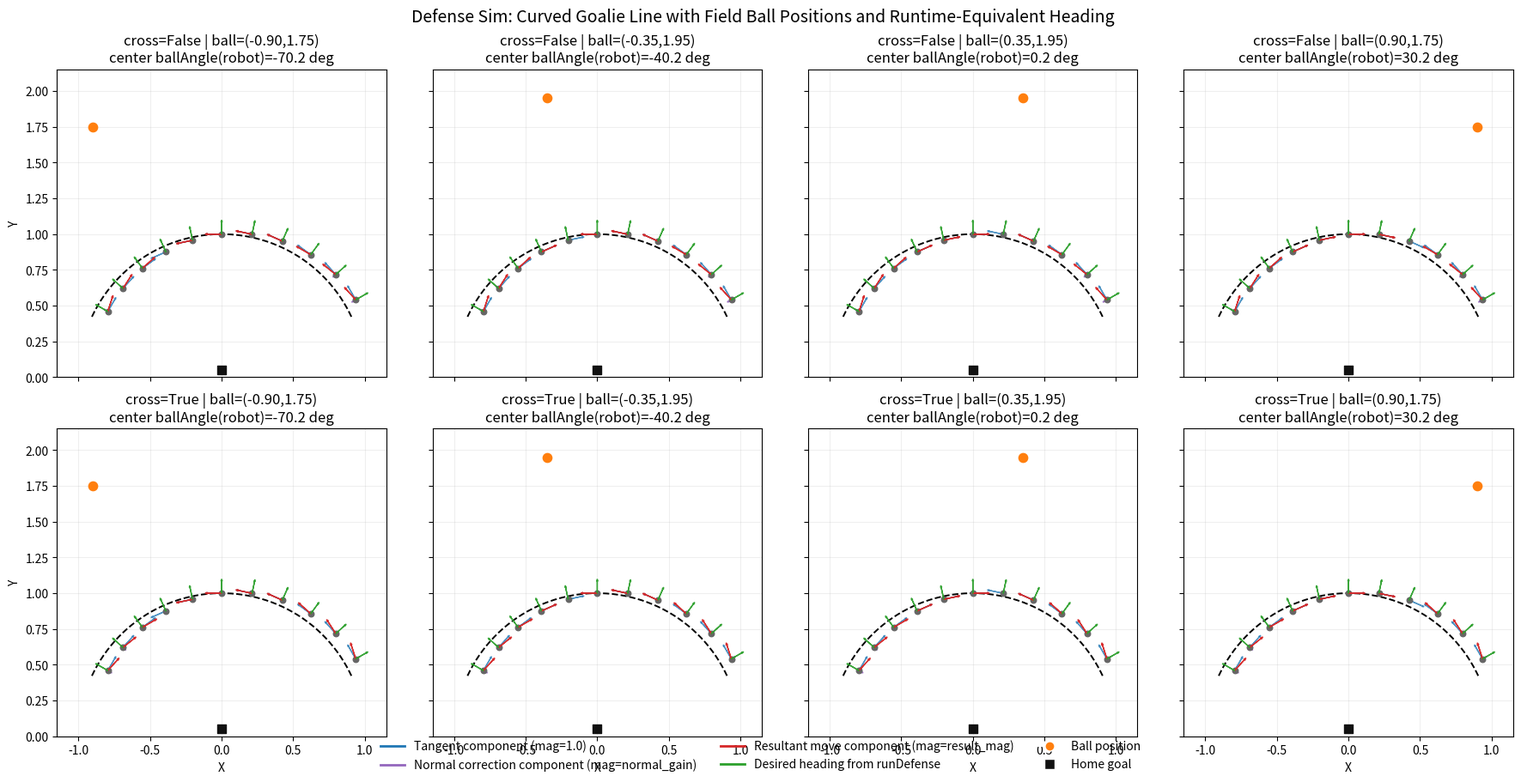

Source code (Python): (Note: this script raises an exception after producing the figure.)
#!/usr/bin/env python3
"""
Curved goalie-line defense simulation that mirrors current runtime math.

What this version adds:
1) Ball is drawn as an actual FIELD position (not only angle text).
2) Ball angle is computed per robot sample from world geometry:
      ballAngle(robot frame) = bearing_world(robot->ball) - robot_heading_field
3) No gradient/colorbar; vector SIZE encodes magnitudes:
   - Blue: tangent component magnitude = 1.0
   - Purple: normal correction component magnitude = normal_gain
   - Red: resultant pre-normalization magnitude = sqrt(x^2 + y^2)
4) Green vector is desired heading, using the same runDefense logic.
"""

from __future__ import annotations

import math
from dataclasses import dataclass
from pathlib import Path

import matplotlib

matplotlib.use("Agg")
import matplotlib.pyplot as plt
import numpy as np


def normalize360(angle: float) -> float:
    angle = math.fmod(angle, 360.0)
    if angle < 0:
        angle += 360.0
    return angle


def normalize180(angle: float) -> float:
    angle = normalize360(angle)
    if angle > 180.0:
        angle -= 360.0
    return angle


def wrap_angle(angle: float) -> float:
    # Mirrors Trig::wrapAngle in src/trig.cpp.
    if angle < -180.0:
        angle += 360.0
    if angle > 180.0:
        angle -= 360.0
    return angle


def angular_distance(a: float, b: float) -> float:
    return abs(normalize180(a - b))


def sin_deg(angle: float) -> float:
    return math.sin(math.radians(angle))


def cos_deg(angle: float) -> float:
    return math.cos(math.radians(angle))


def angle_to_vec(angle_deg: float) -> tuple[float, float]:
    # Same angle convention as codebase: atan2(x, y) => 0 at +Y, 90 at +X.
    return sin_deg(angle_deg), cos_deg(angle_deg)


def bearing_world_from_to(x0: float, y0: float, x1: float, y1: float) -> float:
    dx = x1 - x0
    dy = y1 - y0
    return normalize360(math.degrees(math.atan2(dx, dy)))


def project_tangent(line_normal_angle: float, movement_angle: float) -> float:
    t_plus = normalize360(line_normal_angle + 90.0)
    t_minus = normalize360(line_normal_angle - 90.0)
    if angular_distance(movement_angle, t_plus) <= angular_distance(movement_angle, t_minus):
        return t_plus
    return t_minus


def blend_components(
    tangent_angle: float,
    line_normal_angle: float,
    chord_norm: float,
    cross_line: bool,
) -> tuple[float, float, float, float]:
    chord = min(1.0, max(0.0, chord_norm))
    normal_gain = 0.0 if chord >= 0.92 else (0.65 * (1.0 - chord))

    correction_angle = normalize360(line_normal_angle + 180.0) if cross_line else normalize360(line_normal_angle)

    tx = sin_deg(tangent_angle)
    ty = cos_deg(tangent_angle)
    cx = normal_gain * sin_deg(correction_angle)
    cy = normal_gain * cos_deg(correction_angle)
    rx = tx + cx
    ry = ty + cy
    result_mag = math.sqrt(rx * rx + ry * ry)
    result_angle = normalize360(math.degrees(math.atan2(rx, ry)))
    return result_angle, normal_gain, correction_angle, result_mag


def defense_calc_robot_frame(
    ball_angle: float,
    home_goal_angle: float,
    heading_correction: float,
    line_normal_angle: float,
    chord_norm: float,
    cross_line: bool,
) -> float:
    # Matches Defense::defenseCalc math path for non-blocked movement.
    ball = normalize360(ball_angle)
    goal = normalize360(home_goal_angle)
    rotated_ball = normalize360(ball + heading_correction)
    rotated_goal = normalize360(goal + heading_correction)

    angle_diff = angular_distance(ball, goal)
    blocked = (
        (angle_diff > 170.0)
        or (rotated_goal < 115.0 and rotated_ball > 115.0 and rotated_ball < 260.0)
        or (rotated_goal > 245.0 and rotated_ball < 245.0 and rotated_ball > 100.0)
    )
    if blocked:
        return -1.0

    raw_x = sin_deg(ball) + sin_deg(goal)
    raw_y = cos_deg(ball) + cos_deg(goal)
    raw_defense = normalize360(math.degrees(math.atan2(raw_x, raw_y)))

    tangent = project_tangent(line_normal_angle, raw_defense)
    final, _, _, _ = blend_components(tangent, line_normal_angle, chord_norm, cross_line)
    return final


def desired_heading_field_from_line(
    line_angle_robot: float,
    current_offset_field: float,
) -> tuple[float, float]:
    # Mirrors runDefense heading logic.
    rel_a = wrap_angle(line_angle_robot)
    rel_b = wrap_angle(line_angle_robot + 180.0)
    chosen_rel_normal = rel_a if abs(rel_a) <= abs(rel_b) else rel_b
    desired_field = wrap_angle(current_offset_field + wrap_angle(chosen_rel_normal))
    return desired_field, chosen_rel_normal


def chord_from_signed_offset_norm(offset_norm: float) -> float:
    d = abs(offset_norm)
    if d >= 1.0:
        return 0.0
    return math.sqrt(1.0 - d * d)


@dataclass
class Sample:
    theta_deg: float
    robot_x: float
    robot_y: float
    offset_norm: float
    chord_norm: float
    line_angle_robot: float
    ball_angle_robot: float
    goal_angle_robot: float
    move_angle_robot: float
    move_angle_field: float
    desired_heading_field: float
    chosen_rel_normal: float
    tangent_angle_robot: float
    correction_angle_robot: float
    normal_gain: float
    result_mag: float


def simulate_panel(
    ball_world: tuple[float, float],
    home_goal_world: tuple[float, float],
    current_offset_field: float,
    cross_line: bool,
    theta_samples_deg: np.ndarray,
    line_radius: float,
    sensor_radius_visual: float,
) -> list[Sample]:
    # Signed distance profile from line (normalized by sensor radius).
    # Positive = robot pushed outward from arc, negative = inward.
    offset_norm_profile = np.array(
        [max(-0.95, min(0.95, 0.78 * math.sin(math.radians(1.2 * t)))) for t in theta_samples_deg]
    )

    samples: list[Sample] = []
    bx, by = ball_world
    gx, gy = home_goal_world

    for theta_deg, offset_norm in zip(theta_samples_deg, offset_norm_profile):
        x_line = line_radius * sin_deg(theta_deg)
        y_line = line_radius * cos_deg(theta_deg)

        outward_world = normalize360(theta_deg)
        inward_world = normalize360(theta_deg + 180.0)
        ux, uy = angle_to_vec(outward_world)
        offset_world = offset_norm * sensor_radius_visual

        robot_x = x_line + (offset_world * ux)
        robot_y = y_line + (offset_world * uy)

        # Line normal toward nearest point on line (world), then robot frame.
        line_normal_world = inward_world if offset_norm >= 0 else outward_world
        line_angle_robot = normalize360(line_normal_world - current_offset_field)

        # Ball/goal angles as camera-like robot-relative bearings.
        ball_bearing_world = bearing_world_from_to(robot_x, robot_y, bx, by)
        goal_bearing_world = bearing_world_from_to(robot_x, robot_y, gx, gy)
        ball_angle_robot = normalize180(ball_bearing_world - current_offset_field)
        goal_angle_robot = normalize180(goal_bearing_world - current_offset_field)

        chord_norm = chord_from_signed_offset_norm(offset_norm)

        raw_x = sin_deg(ball_angle_robot) + sin_deg(goal_angle_robot)
        raw_y = cos_deg(ball_angle_robot) + cos_deg(goal_angle_robot)
        raw_def = normalize360(math.degrees(math.atan2(raw_x, raw_y)))
        tangent_angle = project_tangent(line_angle_robot, raw_def)
        _, normal_gain, correction_angle, result_mag = blend_components(
            tangent_angle, line_angle_robot, chord_norm, cross_line
        )

        move_angle_robot = defense_calc_robot_frame(
            ball_angle=ball_angle_robot,
            home_goal_angle=goal_angle_robot,
            heading_correction=current_offset_field,
            line_normal_angle=line_angle_robot,
            chord_norm=chord_norm,
            cross_line=cross_line,
        )
        move_angle_field = normalize360(current_offset_field + move_angle_robot) if move_angle_robot >= 0 else -1.0

        desired_heading_field, chosen_rel_normal = desired_heading_field_from_line(
            line_angle_robot=line_angle_robot,
            current_offset_field=current_offset_field,
        )

        samples.append(
            Sample(
                theta_deg=float(theta_deg),
                robot_x=float(robot_x),
                robot_y=float(robot_y),
                offset_norm=float(offset_norm),
                chord_norm=float(chord_norm),
                line_angle_robot=float(line_angle_robot),
                ball_angle_robot=float(ball_angle_robot),
                goal_angle_robot=float(goal_angle_robot),
                move_angle_robot=float(move_angle_robot),
                move_angle_field=float(move_angle_field),
                desired_heading_field=float(desired_heading_field),
                chosen_rel_normal=float(chosen_rel_normal),
                tangent_angle_robot=float(tangent_angle),
                correction_angle_robot=float(correction_angle),
                normal_gain=float(normal_gain),
                result_mag=float(result_mag),
            )
        )

    return samples


def print_numeric_report(samples: list[Sample], label: str) -> None:
    key_thetas = {-60.0, 0.0, 60.0}
    print(f"\n{label}")
    print("theta  ballR  goalR lineR chordN gain resMag moveR desHeadF")
    for s in samples:
        if round(s.theta_deg, 1) in key_thetas:
            print(
                f"{s.theta_deg:>5.1f} {s.ball_angle_robot:>6.1f} {s.goal_angle_robot:>6.1f} "
                f"{s.line_angle_robot:>5.1f} {s.chord_norm:>6.3f} {s.normal_gain:>4.2f} "
                f"{s.result_mag:>6.3f} {s.move_angle_robot:>5.1f} {s.desired_heading_field:>8.1f}"
            )


def main() -> None:
    line_radius = 1.0
    sensor_radius_visual = 0.11
    theta_samples = np.linspace(-60.0, 60.0, 11)

    # Robot heading field offset equivalent to compassSensor.currentOffset().
    current_offset_field = 20.0

    # Drawn fixed home goal point in world coordinates.
    home_goal_world = (0.0, 0.05)

    # Ball FIELD positions for columns (left to right).
    ball_positions = [
        (-0.90, 1.75),
        (-0.35, 1.95),
        (0.35, 1.95),
        (0.90, 1.75),
    ]

    cross_states = [False, True]

    fig, axes = plt.subplots(
        len(cross_states),
        len(ball_positions),
        figsize=(18, 9),
        sharex=True,
        sharey=True,
        constrained_layout=True,
    )

    # Visual scale for vectors (all lengths multiplied by this).
    vec_scale = 0.10

    for row, cross_line in enumerate(cross_states):
        for col, ball_world in enumerate(ball_positions):
            ax = axes[row, col]
            bx, by = ball_world
            gx, gy = home_goal_world

            samples = simulate_panel(
                ball_world=ball_world,
                home_goal_world=home_goal_world,
                current_offset_field=current_offset_field,
                cross_line=cross_line,
                theta_samples_deg=theta_samples,
                line_radius=line_radius,
                sensor_radius_visual=sensor_radius_visual,
            )

            print_numeric_report(
                samples,
                label=(
                    f"crossLine={cross_line}, ballWorld=({bx:.2f},{by:.2f}), "
                    f"homeGoal=({gx:.2f},{gy:.2f}), headingOffset={current_offset_field:.1f}"
                ),
            )

            # Curved goalie line.
            arc_theta = np.linspace(-65, 65, 220)
            x_arc = line_radius * np.sin(np.radians(arc_theta))
            y_arc = line_radius * np.cos(np.radians(arc_theta))
            ax.plot(x_arc, y_arc, "k--", linewidth=1.4)

            # Plot ball and home goal.
            ax.scatter([bx], [by], s=55, color="#ff7f0e", marker="o", zorder=6)
            ax.scatter([gx], [gy], s=55, color="#111111", marker="s", zorder=6)

            # Robot sample points and vectors.
            for s in samples:
                ax.scatter([s.robot_x], [s.robot_y], s=22, color="#666666", zorder=5)

                # Tangent component (|v| = 1.0) -> blue
                tx, ty = angle_to_vec(normalize360(current_offset_field + s.tangent_angle_robot))
                ax.arrow(
                    s.robot_x,
                    s.robot_y,
                    vec_scale * tx,
                    vec_scale * ty,
                    head_width=0.010,
                    head_length=0.014,
                    fc="#1f77b4",
                    ec="#1f77b4",
                    alpha=0.75,
                    zorder=4,
                )

                # Normal correction component (|v| = normal_gain) -> purple
                cx, cy = angle_to_vec(normalize360(current_offset_field + s.correction_angle_robot))
                ax.arrow(
                    s.robot_x,
                    s.robot_y,
                    vec_scale * s.normal_gain * cx,
                    vec_scale * s.normal_gain * cy,
                    head_width=0.009,
                    head_length=0.012,
                    fc="#9467bd",
                    ec="#9467bd",
                    alpha=0.8,
                    zorder=4,
                )

                # Resultant move vector (|v| = pre-normalization resultant magnitude) -> red
                if s.move_angle_field >= 0:
                    mvx, mvy = angle_to_vec(s.move_angle_field)
                    ax.arrow(
                        s.robot_x,
                        s.robot_y,
                        vec_scale * s.result_mag * mvx,
                        vec_scale * s.result_mag * mvy,
                        head_width=0.012,
                        head_length=0.016,
                        fc="#d62728",
                        ec="#d62728",
                        alpha=0.95,
                        zorder=6,
                    )

                # Desired heading vector from runDefense logic -> green (unit length)
                hvx, hvy = angle_to_vec(s.desired_heading_field)
                ax.arrow(
                    s.robot_x,
                    s.robot_y,
                    0.085 * hvx,
                    0.085 * hvy,
                    head_width=0.010,
                    head_length=0.014,
                    fc="#2ca02c",
                    ec="#2ca02c",
                    alpha=0.92,
                    zorder=6,
                )

            # Text for panel: center-sample ball angle in robot frame.
            center = samples[len(samples) // 2]
            ax.set_title(
                f"cross={cross_line} | ball=({bx:.2f},{by:.2f})\n"
                f"center ballAngle(robot)={center.ball_angle_robot:.1f} deg"
            )
            ax.set_aspect("equal", adjustable="box")
            ax.grid(alpha=0.2)
            ax.set_xlim(-1.15, 1.15)
            ax.set_ylim(0.00, 2.15)
            if row == len(cross_states) - 1:
                ax.set_xlabel("X")
            if col == 0:
                ax.set_ylabel("Y")

    legend_lines = [
        plt.Line2D([0], [0], color="#1f77b4", lw=2, label="Tangent component (mag=1.0)"),
        plt.Line2D([0], [0], color="#9467bd", lw=2, label="Normal correction component (mag=normal_gain)"),
        plt.Line2D([0], [0], color="#d62728", lw=2, label="Resultant move component (mag=result_mag)"),
        plt.Line2D([0], [0], color="#2ca02c", lw=2, label="Desired heading from runDefense"),
        plt.Line2D([0], [0], marker="o", color="w", markerfacecolor="#ff7f0e", markersize=8, label="Ball position"),
        plt.Line2D([0], [0], marker="s", color="w", markerfacecolor="#111111", markersize=8, label="Home goal"),
    ]
    fig.legend(handles=legend_lines, loc="lower center", ncol=3, frameon=False)
    fig.suptitle(
        "Defense Sim: Curved Goalie Line with Field Ball Positions and Runtime-Equivalent Heading",
        fontsize=14,
    )

    out_png = Path(__file__).with_name("defense_curve_sim.png")
    fig.savefig(out_png, dpi=180)
    print(f"\nwrote: {out_png.resolve()}")


if __name__ == "__main__":
    main()
